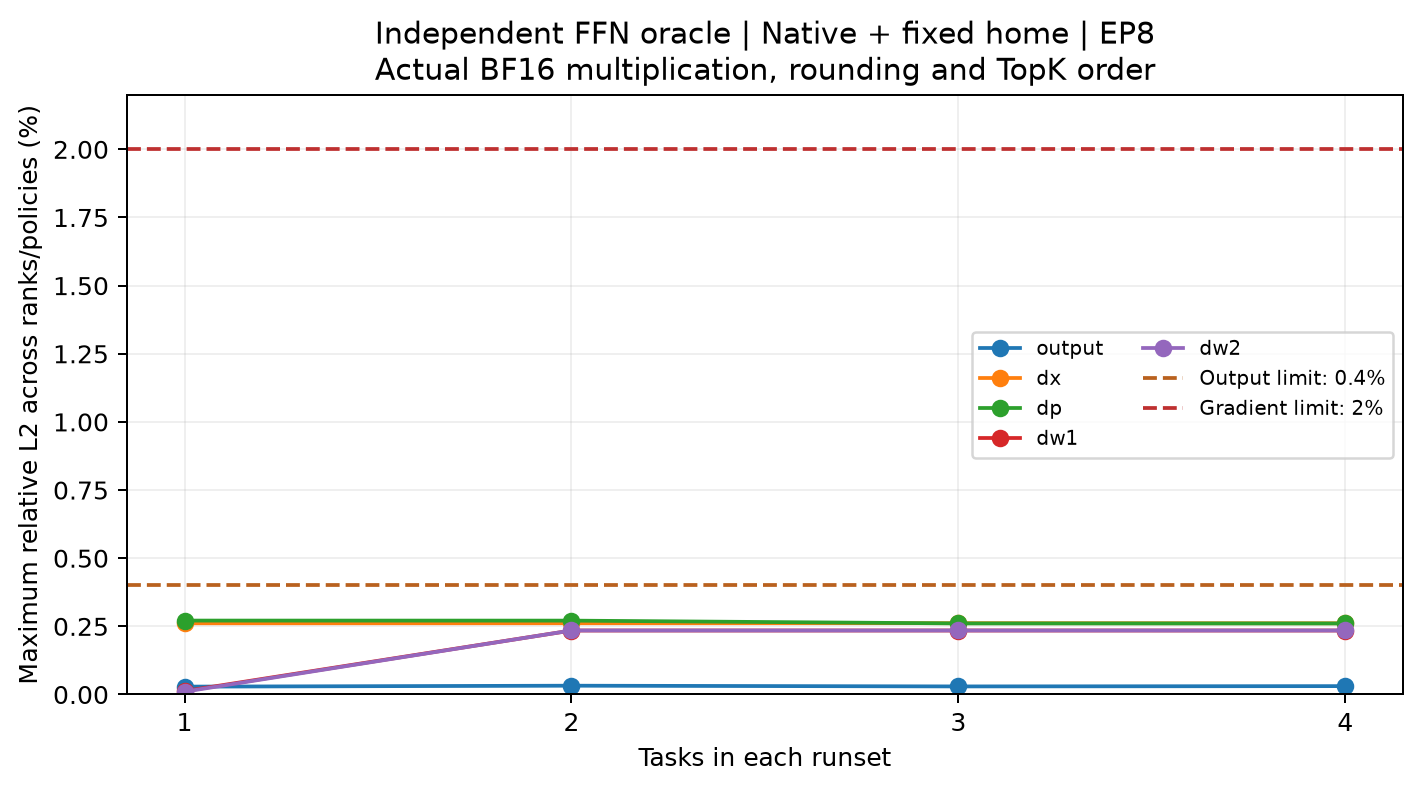

The data file committed next to this chart (first rows):
tasks, quantity, max_relative_l2, passed
1, output, 0.0002885, True
2, output, 0.0003227, True
3, output, 0.0002963, True
4, output, 0.0003073, True
1, dx, 0.002613, True
2, dx, 0.002614, True
3, dx, 0.002616, True
4, dx, 0.002613, True
1, dp, 0.002712, True
2, dp, 0.00271, True
3, dp, 0.002608, True
4, dp, 0.002607, True
1, dw1, 0.000125, True
2, dw1, 0.002347, True
3, dw1, 0.002348, True
4, dw1, 0.002347, True
1, dw2, 0.0001028, True
2, dw2, 0.002349, True
3, dw2, 0.002348, True
4, dw2, 0.002348, True
